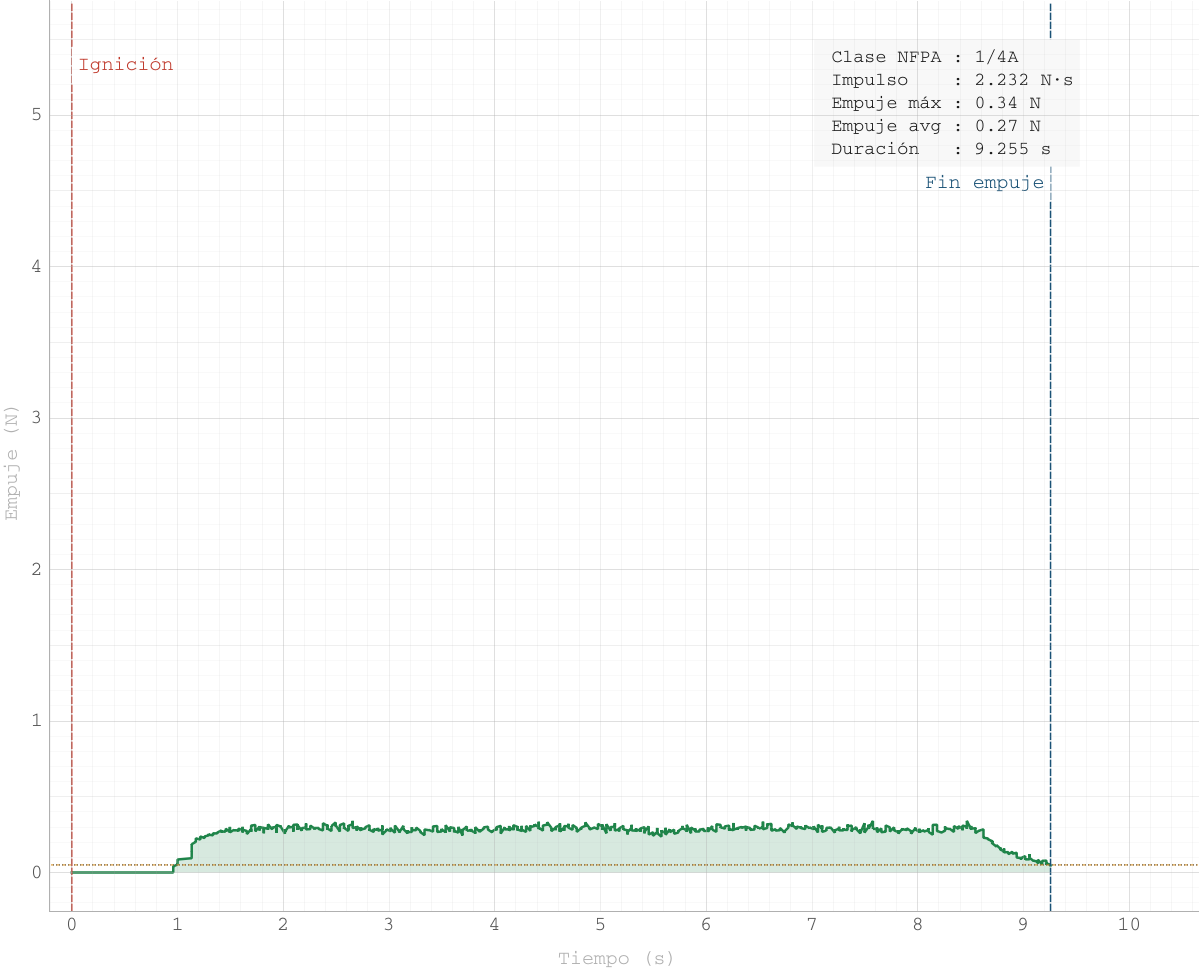

The data file committed next to this chart (first rows):
Tiempo (s); Empuje (N)
0,0000; 0,0000
0,0001; 0,0000
0,0001; 0,0000
0,0550; 0,0000
0,0551; 0,0000
0,0551; 0,0000
0,0551; 0,0000
0,0800; 0,0000
0,0800; 0,0000
0,0800; 0,0000
0,1197; 0,0000
0,1198; 0,0000
0,1198; 0,0000
0,1599; 0,0000
0,1599; 0,0000
0,1599; 0,0000
0,1998; 0,0000
0,1999; 0,0000
0,1999; 0,0000
0,2402; 0,0000
0,2403; 0,0000
0,2403; 0,0000
0,2403; 0,0000
0,2802; 0,0000
0,2802; 0,0000
0,2802; 0,0000
0,3197; 0,0000
0,3197; 0,0000
0,3197; 0,0000
0,3594; 0,0000
0,3594; 0,0000
0,3594; 0,0000
0,3994; 0,0000
0,3995; 0,0000
0,3995; 0,0000
0,4395; 0,0000
0,4395; 0,0000
0,4395; 0,0000
0,4793; 0,0000
0,4794; 0,0000
0,4794; 0,0000
0,4794; 0,0000
0,5200; 0,0000
0,5201; 0,0000
0,5201; 0,0000
0,5597; 0,0000
0,5598; 0,0000
0,5598; 0,0000
0,6004; 0,0000
0,6004; 0,0000
0,6004; 0,0000
0,6400; 0,0000
0,6400; 0,0000
0,6401; 0,0000
0,6401; 0,0000
0,6794; 0,0000
0,6794; 0,0000
0,6794; 0,0000
0,7198; 0,0000
0,7199; 0,0000
... 683 more rows
